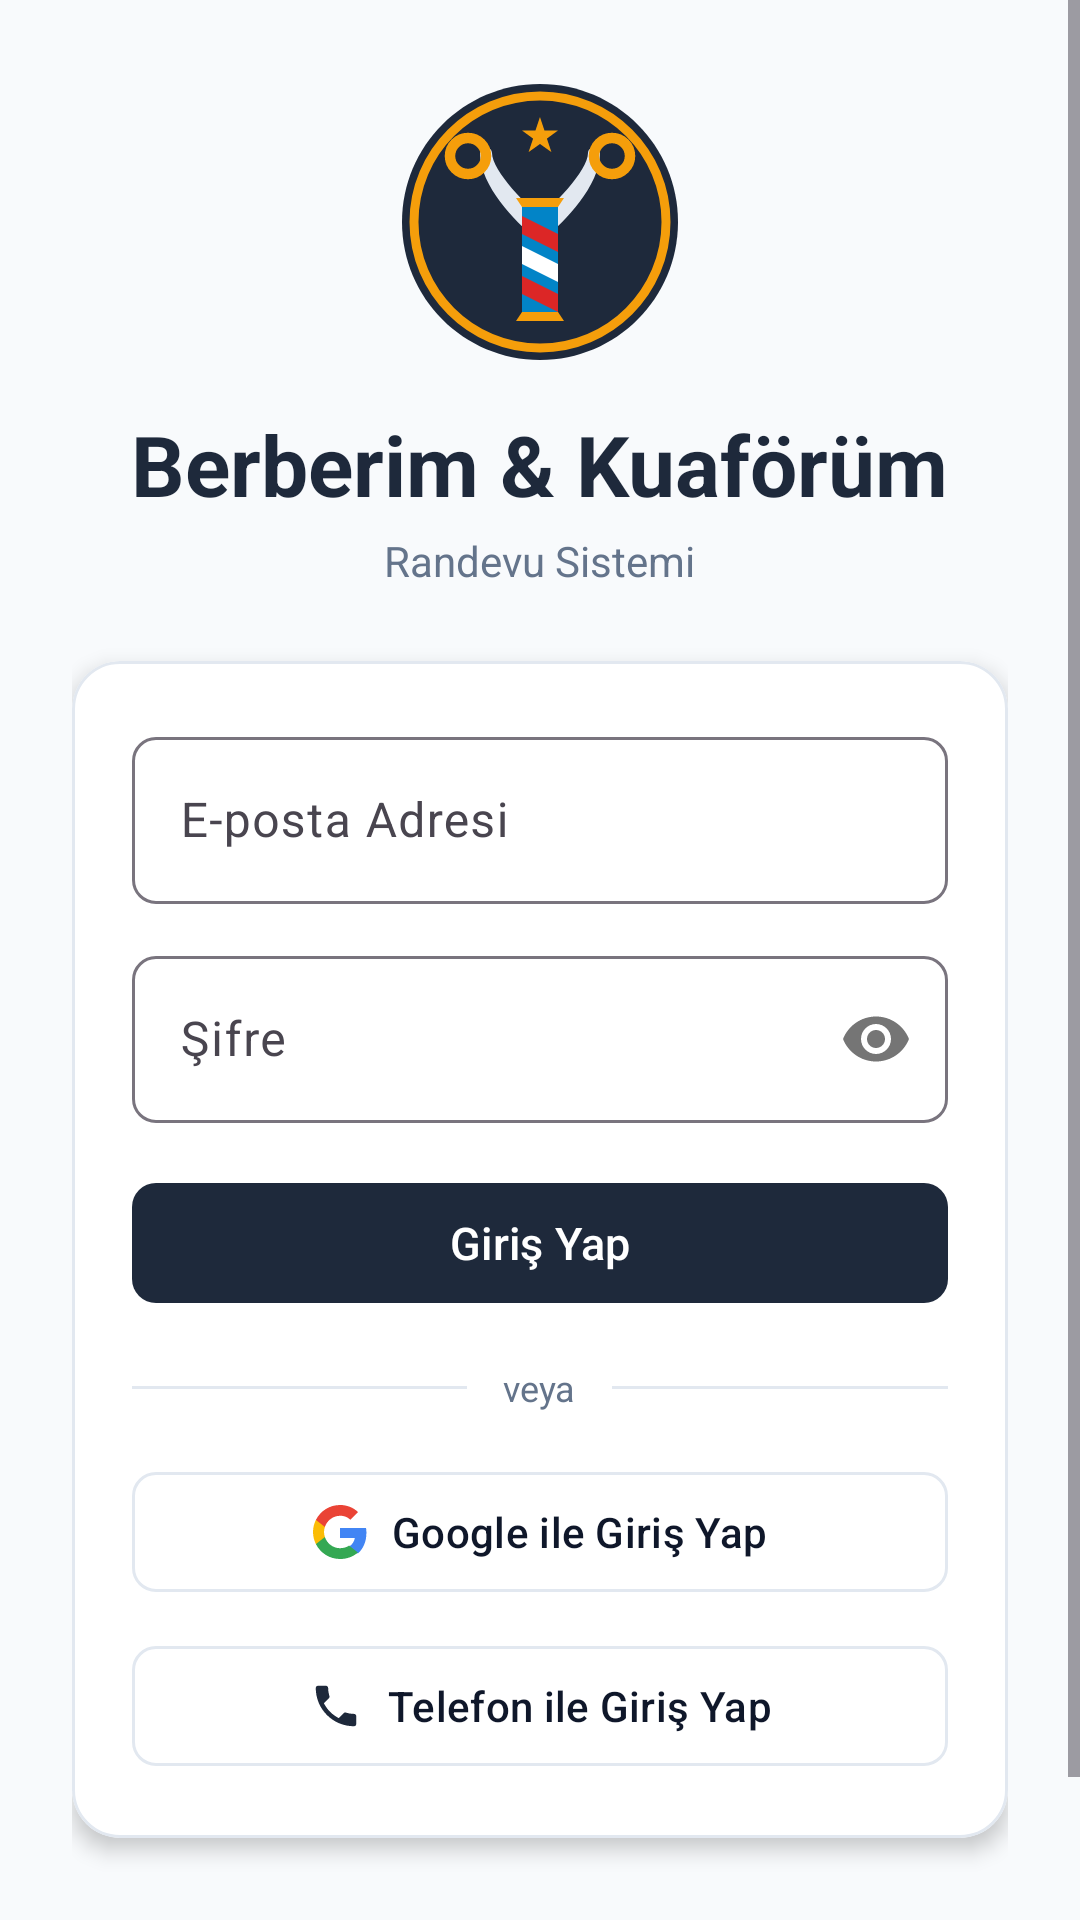

Produce the Android XML layout that renders to this screen, including the resource entries it uses.
<!-- AndroidManifest.xml: application theme Theme.Berber -->
<!-- res/layout/activity_login.xml -->
<?xml version="1.0" encoding="utf-8"?>
<ScrollView xmlns:android="http://schemas.android.com/apk/res/android"
    xmlns:app="http://schemas.android.com/apk/res-auto"
    android:layout_width="match_parent"
    android:layout_height="match_parent"
    android:fillViewport="true"
    android:background="@color/bg_main">

    <LinearLayout
        android:layout_width="match_parent"
        android:layout_height="wrap_content"
        android:gravity="center"
        android:orientation="vertical"
        android:padding="24dp">

        <ImageView
            android:layout_width="100dp"
            android:layout_height="100dp"
            android:src="@drawable/ic_app_logo"
            android:contentDescription="@string/app_name" />

        <TextView
            android:layout_width="wrap_content"
            android:layout_height="wrap_content"
            android:layout_marginTop="12dp"
            android:text="@string/app_name"
            android:textColor="@color/primary"
            android:textSize="28sp"
            android:textStyle="bold" />

        <TextView
            android:layout_width="wrap_content"
            android:layout_height="wrap_content"
            android:layout_marginTop="4dp"
            android:text="@string/welcome_title"
            android:textColor="@color/text_secondary"
            android:textSize="14sp" />

        <com.google.android.material.card.MaterialCardView
            android:layout_width="match_parent"
            android:layout_height="wrap_content"
            android:layout_marginTop="24dp"
            app:cardCornerRadius="16dp"
            app:cardElevation="4dp"
            app:cardBackgroundColor="@color/card_bg"
            app:strokeColor="@color/divider"
            app:strokeWidth="1dp">

            <LinearLayout
                android:layout_width="match_parent"
                android:layout_height="wrap_content"
                android:orientation="vertical"
                android:padding="20dp">

                <com.google.android.material.textfield.TextInputLayout
                    android:layout_width="match_parent"
                    android:layout_height="wrap_content"
                    android:hint="@string/email"
                    app:boxBackgroundMode="outline"
                    app:boxCornerRadiusTopStart="8dp"
                    app:boxCornerRadiusTopEnd="8dp"
                    app:boxCornerRadiusBottomStart="8dp"
                    app:boxCornerRadiusBottomEnd="8dp">

                    <com.google.android.material.textfield.TextInputEditText
                        android:id="@+id/etEmail"
                        android:layout_width="match_parent"
                        android:layout_height="wrap_content"
                        android:inputType="textEmailAddress" />

                </com.google.android.material.textfield.TextInputLayout>

                <com.google.android.material.textfield.TextInputLayout
                    android:layout_width="match_parent"
                    android:layout_height="wrap_content"
                    android:layout_marginTop="12dp"
                    android:hint="@string/password"
                    app:passwordToggleEnabled="true"
                    app:boxBackgroundMode="outline"
                    app:boxCornerRadiusTopStart="8dp"
                    app:boxCornerRadiusTopEnd="8dp"
                    app:boxCornerRadiusBottomStart="8dp"
                    app:boxCornerRadiusBottomEnd="8dp">

                    <com.google.android.material.textfield.TextInputEditText
                        android:id="@+id/etPassword"
                        android:layout_width="match_parent"
                        android:layout_height="wrap_content"
                        android:inputType="textPassword" />

                </com.google.android.material.textfield.TextInputLayout>

                <ProgressBar
                    android:id="@+id/progressBar"
                    android:layout_width="wrap_content"
                    android:layout_height="wrap_content"
                    android:layout_gravity="center"
                    android:layout_marginTop="12dp"
                    android:visibility="gone" />

                <com.google.android.material.button.MaterialButton
                    android:id="@+id/btnLogin"
                    android:layout_width="match_parent"
                    android:layout_height="48dp"
                    android:layout_marginTop="16dp"
                    android:text="@string/login"
                    android:textColor="@color/white"
                    android:textSize="15sp"
                    app:backgroundTint="@color/primary"
                    app:cornerRadius="8dp" />

                <LinearLayout
                    android:layout_width="match_parent"
                    android:layout_height="wrap_content"
                    android:layout_marginVertical="16dp"
                    android:gravity="center_vertical"
                    android:orientation="horizontal">

                    <View
                        android:layout_width="0dp"
                        android:layout_height="1dp"
                        android:layout_weight="1"
                        android:background="@color/divider" />

                    <TextView
                        android:layout_width="wrap_content"
                        android:layout_height="wrap_content"
                        android:layout_marginHorizontal="12dp"
                        android:text="@string/or_divider"
                        android:textColor="@color/text_secondary"
                        android:textSize="12sp" />

                    <View
                        android:layout_width="0dp"
                        android:layout_height="1dp"
                        android:layout_weight="1"
                        android:background="@color/divider" />

                </LinearLayout>

                
                <com.google.android.material.button.MaterialButton
                    android:id="@+id/btnGoogleLogin"
                    style="@style/Widget.Material3.Button.OutlinedButton"
                    android:layout_width="match_parent"
                    android:layout_height="48dp"
                    android:text="@string/btn_google_login"
                    android:textColor="@color/text_primary"
                    android:textSize="14sp"
                    app:icon="@drawable/ic_google"
                    app:iconGravity="textStart"
                    app:iconPadding="8dp"
                    app:iconTint="@null"
                    app:strokeColor="@color/divider"
                    app:cornerRadius="8dp" />

                
                <com.google.android.material.button.MaterialButton
                    android:id="@+id/btnPhoneLogin"
                    style="@style/Widget.Material3.Button.OutlinedButton"
                    android:layout_width="match_parent"
                    android:layout_height="48dp"
                    android:layout_marginTop="10dp"
                    android:text="@string/btn_phone_login"
                    android:textColor="@color/text_primary"
                    android:textSize="14sp"
                    app:icon="@drawable/ic_phone"
                    app:iconGravity="textStart"
                    app:iconPadding="8dp"
                    app:iconTint="@color/primary"
                    app:strokeColor="@color/divider"
                    app:cornerRadius="8dp" />

            </LinearLayout>

        </com.google.android.material.card.MaterialCardView>

        <TextView
            android:id="@+id/tvRegisterRedirect"
            android:layout_width="wrap_content"
            android:layout_height="wrap_content"
            android:layout_marginTop="20dp"
            android:padding="8dp"
            android:text="@string/no_account_register"
            android:textColor="@color/accent"
            android:textSize="14sp"
            android:textStyle="bold" />

    </LinearLayout>

</ScrollView>
<!-- resources referenced by this layout -->
<resources>
  <color name="accent">#0284C7</color>
  <color name="bg_main">#F8FAFC</color>
  <color name="card_bg">#FFFFFF</color>
  <color name="divider">#E2E8F0</color>
  <color name="primary">#1E293B</color>
  <color name="text_primary">#0F172A</color>
  <color name="text_secondary">#64748B</color>
  <color name="white">#FFFFFFFF</color>
  <!-- drawable ic_app_logo: vector/xml drawable (drawable, 2316 chars, omitted) -->
  <!-- drawable ic_google (drawable) -->
  <vector xmlns:android="http://schemas.android.com/apk/res/android"
      android:width="24dp"
      android:height="24dp"
      android:viewportWidth="24"
      android:viewportHeight="24">
    <path
        android:fillColor="#4285F4"
        android:pathData="M23.745,12.27c0,-0.7,-0.06,-1.4,-0.19,-2.07H12v4.51h6.6c-0.29,1.52,-1.14,2.82,-2.4,3.68v3.05h3.88c2.27,-2.09,3.665,-5.17,3.665,-9.17z"/>
    <path
        android:fillColor="#34A853"
        android:pathData="M12,24c3.24,0,5.95,-1.08,7.93,-2.91l-3.88,-3.05c-1.08,0.72,-2.45,1.16,-4.05,1.16,-3.12,0,-5.77,-2.11,-6.72,-4.96H1.29v3.13C3.26,21.3,7.31,24,12,24z"/>
    <path
        android:fillColor="#FBBC05"
        android:pathData="M5.28,14.24c-0.25,-0.72,-0.38,-1.49,-0.38,-2.24s0.13,-1.52,0.38,-2.24V6.63H1.29c-0.81,1.61,-1.29,3.43,-1.29,5.37s0.48,3.76,1.29,5.37l3.99,-3.13z"/>
    <path
        android:fillColor="#EA4335"
        android:pathData="M12,4.75c1.77,0,3.35,0.61,4.6,1.8l3.42,-3.42C17.95,1.19,15.24,0,12,0,7.31,0,3.26,2.7,1.29,6.63l3.99,3.13c0.95,-2.85,3.6,-4.96,6.72,-4.96z"/>
  </vector>
  <!-- drawable ic_phone (drawable) -->
  <vector xmlns:android="http://schemas.android.com/apk/res/android"
      android:width="24dp"
      android:height="24dp"
      android:viewportWidth="24"
      android:viewportHeight="24">
    <path
        android:fillColor="#FF000000"
        android:pathData="M6.62,10.79c1.44,2.83 3.76,5.14 6.59,6.59l2.2,-2.2c0.27,-0.27 0.67,-0.36 1.02,-0.24 1.12,0.37 2.33,0.57 3.57,0.57 0.55,0 1,0.45 1,1V20c0,0.55 -0.45,1 -1,1 -9.39,0 -17,-7.61 -17,-17 0,-0.55 0.45,-1 1,-1h3.5c0.55,0 1,0.45 1,1 0,1.25 0.2,2.45 0.57,3.57 0.11,0.35 0.03,0.74 -0.24,1.02l-2.2,2.2z"/>
  </vector>
  <string name="app_name">Berberim &amp; Kuaförüm</string>
  <string name="btn_google_login">Google ile Giriş Yap</string>
  <string name="btn_phone_login">Telefon ile Giriş Yap</string>
  <string name="email">E-posta Adresi</string>
  <string name="login">Giriş Yap</string>
  <string name="no_account_register">Hesabınız yok mu? Kayıt Olun</string>
  <string name="or_divider">veya</string>
  <string name="password">Şifre</string>
  <string name="welcome_title">Randevu Sistemi</string>
  <style name="Theme.Berber" parent="Base.Theme.Berber" />
  <style name="Base.Theme.Berber" parent="Theme.Material3.DayNight.NoActionBar">
          
          
      </style>
</resources>
